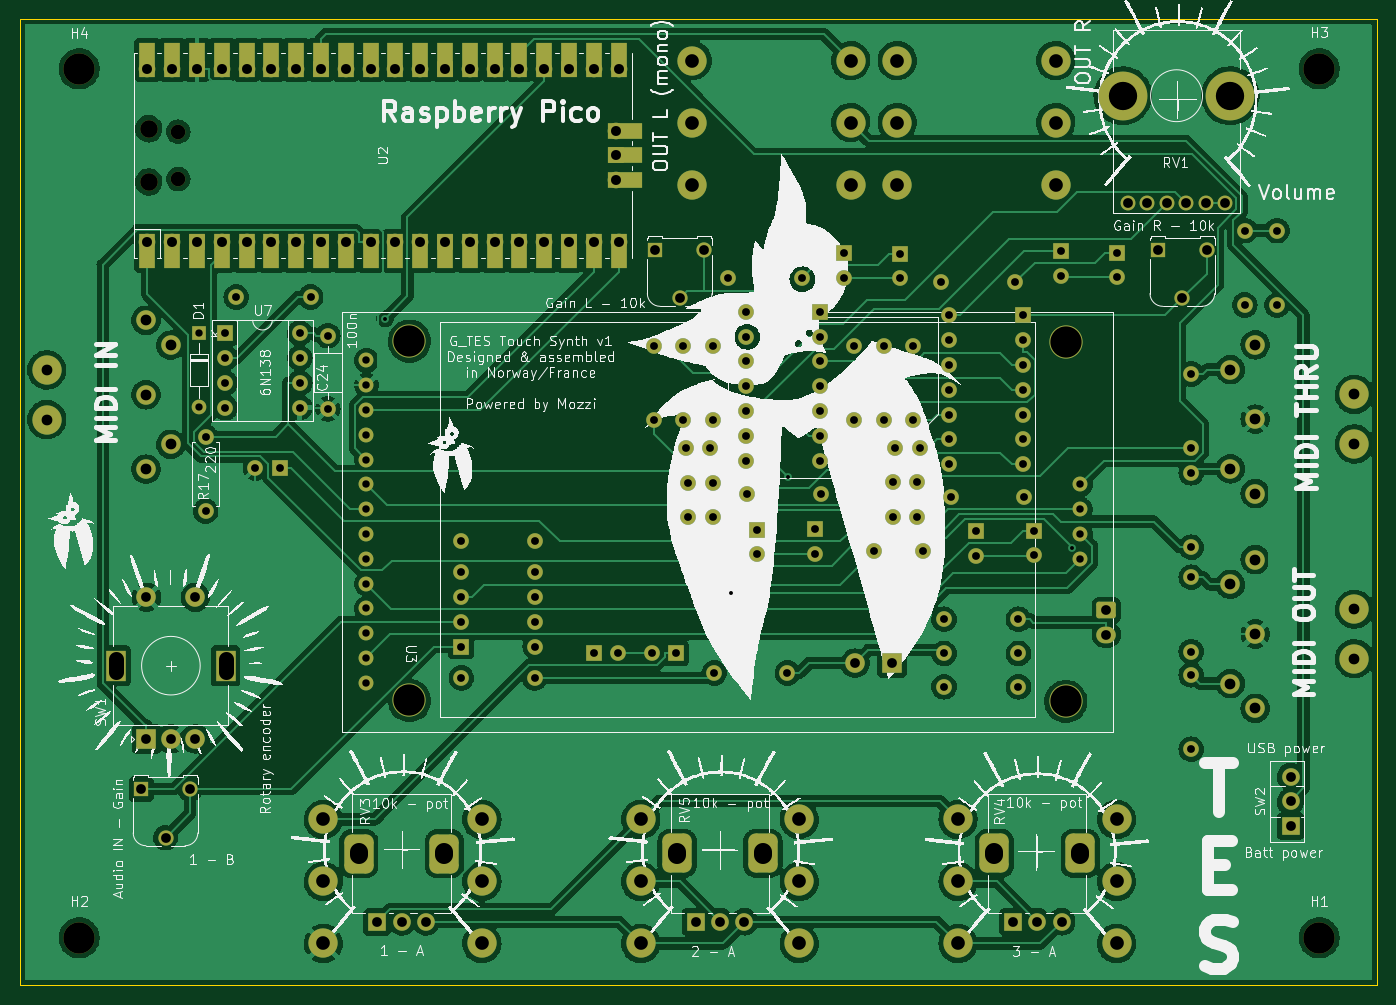
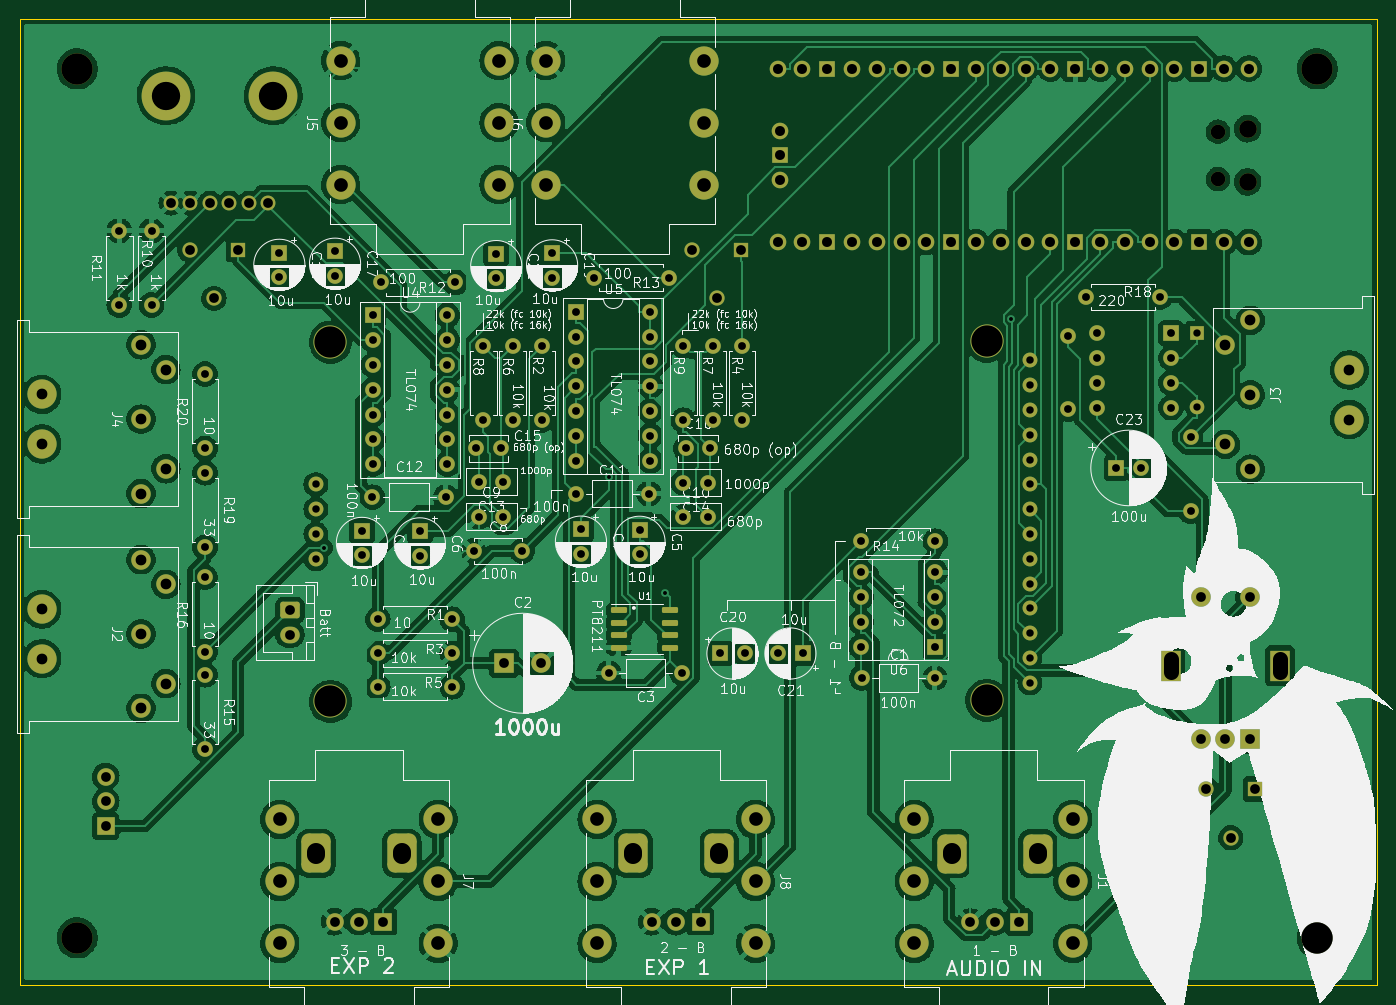
Circuit board: 11 layer files. Board 139.0 x 99.0 mm.
- bottom_copper: v1-B_Cu.gbl (530894 bytes)
- bottom_mask: v1-B_Mask.gbs (10438 bytes)
- paste: v1-B_Paste.gbp (1376 bytes)
- bottom_silk: v1-B_Silkscreen.gbo (249126 bytes)
- outline: v1-Edge_Cuts.gm1 (749 bytes)
- top_copper: v1-F_Cu.gtl (420243 bytes)
- top_mask: v1-F_Mask.gts (11511 bytes)
- paste: v1-F_Paste.gtp (513 bytes)
- top_silk: v1-F_Silkscreen.gto (297472 bytes)
- drill: v1-NPTH.drl (688 bytes)
- drill: v1-PTH.drl (5707 bytes)

=== bottom_copper: v1-B_Cu.gbl (530894 bytes, source omitted) ===
=== bottom_mask: v1-B_Mask.gbs (10438 bytes, source omitted) ===
=== paste: v1-B_Paste.gbp (1376 bytes, source withheld) ===
=== bottom_silk: v1-B_Silkscreen.gbo (249126 bytes, source omitted) ===
=== outline: v1-Edge_Cuts.gm1 ===
G04 #@! TF.GenerationSoftware,KiCad,Pcbnew,6.0.11+dfsg-1~bpo11+1*
G04 #@! TF.CreationDate,2023-02-20T22:13:45+01:00*
G04 #@! TF.ProjectId,v1,76312e6b-6963-4616-945f-706362585858,rev?*
G04 #@! TF.SameCoordinates,Original*
G04 #@! TF.FileFunction,Profile,NP*
%FSLAX46Y46*%
G04 Gerber Fmt 4.6, Leading zero omitted, Abs format (unit mm)*
G04 Created by KiCad (PCBNEW 6.0.11+dfsg-1~bpo11+1) date 2023-02-20 22:13:45*
%MOMM*%
%LPD*%
G01*
G04 APERTURE LIST*
G04 #@! TA.AperFunction,Profile*
%ADD10C,0.100000*%
G04 #@! TD*
G04 APERTURE END LIST*
D10*
X234500000Y-139500000D02*
X95500000Y-139500000D01*
X95500000Y-139500000D02*
X95500000Y-40500000D01*
X95500000Y-40500000D02*
X234500000Y-40500000D01*
X234500000Y-40500000D02*
X234500000Y-139500000D01*
M02*

=== top_copper: v1-F_Cu.gtl (420243 bytes, source omitted) ===
=== top_mask: v1-F_Mask.gts (11511 bytes, source omitted) ===
=== paste: v1-F_Paste.gtp ===
G04 #@! TF.GenerationSoftware,KiCad,Pcbnew,6.0.11+dfsg-1~bpo11+1*
G04 #@! TF.CreationDate,2023-02-20T22:13:45+01:00*
G04 #@! TF.ProjectId,v1,76312e6b-6963-4616-945f-706362585858,rev?*
G04 #@! TF.SameCoordinates,Original*
G04 #@! TF.FileFunction,Paste,Top*
G04 #@! TF.FilePolarity,Positive*
%FSLAX46Y46*%
G04 Gerber Fmt 4.6, Leading zero omitted, Abs format (unit mm)*
G04 Created by KiCad (PCBNEW 6.0.11+dfsg-1~bpo11+1) date 2023-02-20 22:13:45*
%MOMM*%
%LPD*%
G01*
G04 APERTURE LIST*
G04 APERTURE END LIST*
M02*

=== top_silk: v1-F_Silkscreen.gto (297472 bytes, source omitted) ===
=== drill: v1-NPTH.drl ===
M48
; DRILL file {KiCad 6.0.11+dfsg-1~bpo11+1} date lun. 20 févr. 2023 22:15:13
; FORMAT={-:-/ absolute / metric / decimal}
; #@! TF.CreationDate,2023-02-20T22:15:13+01:00
; #@! TF.GenerationSoftware,Kicad,Pcbnew,6.0.11+dfsg-1~bpo11+1
; #@! TF.FileFunction,NonPlated,1,2,NPTH
FMAT,2
METRIC
; #@! TA.AperFunction,NonPlated,NPTH,ComponentDrill
T1C1.500
; #@! TA.AperFunction,NonPlated,NPTH,ComponentDrill
T2C1.800
; #@! TA.AperFunction,NonPlated,NPTH,ComponentDrill
T3C3.200
%
G90
G05
T1
X111.754Y-52.058
X111.754Y-56.908
T2
X108.724Y-51.758
X108.724Y-57.208
T3
X101.6Y-45.62
X101.6Y-134.62
X135.43Y-73.51
X135.43Y-110.31
X202.65Y-73.61
X202.65Y-110.41
X228.6Y-45.62
X228.6Y-134.62
T0
M30

=== drill: v1-PTH.drl ===
M48
; DRILL file {KiCad 6.0.11+dfsg-1~bpo11+1} date lun. 20 févr. 2023 22:15:13
; FORMAT={-:-/ absolute / metric / decimal}
; #@! TF.CreationDate,2023-02-20T22:15:13+01:00
; #@! TF.GenerationSoftware,Kicad,Pcbnew,6.0.11+dfsg-1~bpo11+1
; #@! TF.FileFunction,Plated,1,2,PTH
FMAT,2
METRIC
; #@! TA.AperFunction,Plated,PTH,ViaDrill
T1C0.400
; #@! TA.AperFunction,Plated,PTH,ComponentDrill
T2C0.750
; #@! TA.AperFunction,Plated,PTH,ComponentDrill
T3C0.762
; #@! TA.AperFunction,Plated,PTH,ComponentDrill
T4C0.800
; #@! TA.AperFunction,Plated,PTH,ComponentDrill
T5C1.000
; #@! TA.AperFunction,Plated,PTH,ComponentDrill
T6C1.020
; #@! TA.AperFunction,Plated,PTH,ComponentDrill
T7C1.100
; #@! TA.AperFunction,Plated,PTH,ComponentDrill
T8C1.400
; #@! TA.AperFunction,Plated,PTH,ComponentDrill
T9C1.500
; #@! TA.AperFunction,Plated,PTH,ComponentDrill
T10C1.800
; #@! TA.AperFunction,Plated,PTH,ComponentDrill
T11C2.900
%
G90
G05
T1
X132.939Y-71.204
X168.345Y-99.295
X174.16Y-87.41
X203.288Y-94.673
T2
X113.87Y-72.685
X113.87Y-80.305
T3
X131.02Y-75.49
X131.02Y-78.03
X131.02Y-80.57
X131.02Y-83.11
X131.02Y-85.65
X131.02Y-88.19
X131.02Y-90.73
X131.02Y-93.27
X131.02Y-95.81
X131.02Y-98.35
X131.02Y-100.89
X131.02Y-103.43
X131.02Y-105.97
X131.02Y-108.51
X204.15Y-88.19
X204.15Y-90.73
X204.15Y-93.27
X204.15Y-95.81
T4
X114.554Y-83.312
X114.554Y-90.932
X116.57Y-72.7
X116.57Y-75.24
X116.57Y-77.78
X116.57Y-80.32
X117.69Y-69.0
X119.661Y-86.5
X122.161Y-86.5
X124.19Y-72.7
X124.19Y-75.24
X124.19Y-77.78
X124.19Y-80.32
X125.31Y-69.0
X127.07Y-72.95
X127.07Y-80.45
X140.69Y-94.0
X140.7Y-97.18
X140.7Y-99.72
X140.7Y-102.26
X140.7Y-104.8
X140.75Y-108.0
X148.25Y-108.0
X148.31Y-94.0
X148.32Y-97.18
X148.32Y-99.72
X148.32Y-102.26
X148.32Y-104.8
X154.295Y-105.5
X156.795Y-105.5
X160.23Y-105.5
X160.5Y-74.0
X160.5Y-81.62
X162.73Y-105.5
X163.5Y-74.0
X163.5Y-81.62
X163.75Y-84.5
X164.0Y-88.0
X164.0Y-91.5
X166.25Y-84.5
X166.5Y-74.0
X166.5Y-81.62
X166.5Y-88.0
X166.5Y-91.5
X166.65Y-107.5
X168.021Y-67.0
X169.88Y-70.5
X169.88Y-73.04
X169.88Y-75.58
X169.88Y-78.12
X169.88Y-80.66
X169.88Y-83.2
X169.88Y-85.74
X170.05Y-89.125
X171.0Y-92.811
X171.0Y-95.311
X174.15Y-107.5
X175.641Y-67.0
X177.0Y-92.795
X177.0Y-95.295
X177.5Y-70.5
X177.5Y-73.04
X177.5Y-75.58
X177.5Y-78.12
X177.5Y-80.66
X177.5Y-83.2
X177.5Y-85.74
X177.55Y-89.125
X179.954Y-64.5
X179.954Y-67.0
X181.0Y-74.0
X181.0Y-81.62
X183.0Y-95.0
X184.0Y-74.0
X184.0Y-81.62
X184.95Y-87.92
X184.95Y-91.5
X185.2Y-84.5
X185.674Y-64.575
X185.674Y-67.075
X187.0Y-74.0
X187.0Y-81.62
X187.45Y-87.92
X187.45Y-91.5
X187.7Y-84.5
X188.0Y-95.0
X189.865Y-67.5
X190.19Y-102.0
X190.19Y-105.5
X190.19Y-108.91
X190.68Y-70.875
X190.68Y-73.415
X190.68Y-75.955
X190.68Y-78.495
X190.68Y-81.035
X190.68Y-83.575
X190.68Y-86.115
X190.85Y-89.5
X193.5Y-92.974
X193.5Y-95.474
X197.485Y-67.5
X197.81Y-102.0
X197.81Y-105.5
X197.81Y-108.91
X198.3Y-70.875
X198.3Y-73.415
X198.3Y-75.955
X198.3Y-78.495
X198.3Y-81.035
X198.3Y-83.575
X198.3Y-86.115
X198.35Y-89.5
X199.43Y-92.924
X199.43Y-95.424
X202.184Y-64.33
X202.184Y-66.83
X207.889Y-64.444
X207.889Y-66.944
X215.5Y-76.88
X215.5Y-84.5
X215.5Y-87.0
X215.5Y-94.62
X215.5Y-97.69
X215.5Y-105.31
X215.5Y-107.69
X215.5Y-115.31
X220.98Y-62.19
X220.98Y-69.81
X224.29Y-62.19
X224.29Y-69.81
T5
X107.95Y-119.38
X108.5Y-99.75
X108.5Y-114.25
X110.45Y-124.38
X111.0Y-114.25
X112.95Y-119.38
X113.5Y-99.75
X113.5Y-114.25
X132.12Y-133.0
X134.62Y-133.0
X137.12Y-133.0
X160.608Y-64.135
X163.108Y-69.135
X164.74Y-132.975
X165.608Y-64.135
X167.24Y-132.975
X169.74Y-132.975
X181.071Y-106.5
X184.871Y-106.5
X197.235Y-132.975
X199.735Y-132.975
X202.235Y-132.975
X206.81Y-101.07
X206.81Y-103.57
X209.0Y-59.375
X211.0Y-59.375
X212.09Y-64.135
X213.0Y-59.375
X214.59Y-69.135
X215.0Y-59.375
X217.0Y-59.375
X217.09Y-64.135
X219.0Y-59.375
X225.673Y-118.11
X225.673Y-120.65
X225.673Y-123.19
T6
X108.594Y-45.593
X108.594Y-63.373
X111.134Y-45.593
X111.134Y-63.373
X113.674Y-45.593
X113.674Y-63.373
X116.214Y-45.593
X116.214Y-63.373
X118.754Y-45.593
X118.754Y-63.373
X121.294Y-45.593
X121.294Y-63.373
X123.834Y-45.593
X123.834Y-63.373
X126.374Y-45.593
X126.374Y-63.373
X128.914Y-45.593
X128.914Y-63.373
X131.454Y-45.593
X131.454Y-63.373
X133.994Y-45.593
X133.994Y-63.373
X136.534Y-45.593
X136.534Y-63.373
X139.074Y-45.593
X139.074Y-63.373
X141.614Y-45.593
X141.614Y-63.373
X144.154Y-45.593
X144.154Y-63.373
X146.694Y-45.593
X146.694Y-63.373
X149.234Y-45.593
X149.234Y-63.373
X151.774Y-45.593
X151.774Y-63.373
X154.314Y-45.593
X154.314Y-63.373
X156.624Y-51.943
X156.624Y-54.483
X156.624Y-57.023
X156.854Y-45.593
X156.854Y-63.373
T7
X98.285Y-76.46
X98.285Y-81.54
X108.445Y-71.38
X108.445Y-79.0
X108.445Y-86.62
X110.985Y-73.92
X110.985Y-84.08
X219.515Y-76.42
X219.515Y-86.58
X219.515Y-98.42
X219.515Y-108.58
X222.055Y-73.88
X222.055Y-81.5
X222.055Y-89.12
X222.055Y-95.88
X222.055Y-103.5
X222.055Y-111.12
X232.215Y-78.96
X232.215Y-84.04
X232.215Y-100.96
X232.215Y-106.04
T8
X126.62Y-122.5
X126.62Y-128.85
X126.62Y-135.2
X142.85Y-122.5
X142.85Y-128.85
X142.85Y-135.2
X159.12Y-122.5
X159.12Y-128.85
X159.12Y-135.2
X164.385Y-44.775
X164.385Y-51.125
X164.385Y-57.475
X175.35Y-122.5
X175.35Y-128.85
X175.35Y-135.2
X180.615Y-44.775
X180.615Y-51.125
X180.615Y-57.475
X185.385Y-44.775
X185.385Y-51.125
X185.385Y-57.475
X191.62Y-122.5
X191.62Y-128.85
X191.62Y-135.2
X201.615Y-44.775
X201.615Y-51.125
X201.615Y-57.475
X207.85Y-122.5
X207.85Y-128.85
X207.85Y-135.2
T11
X208.5Y-48.375
X219.5Y-48.375
T9
X105.4Y-107.4G85X105.4Y-106.1
G05
X116.6Y-107.4G85X116.6Y-106.1
G05
T10
X130.22Y-126.15G85X130.22Y-125.85
G05
X139.02Y-126.15G85X139.02Y-125.85
G05
X162.84Y-126.125G85X162.84Y-125.825
G05
X171.64Y-126.125G85X171.64Y-125.825
G05
X195.335Y-126.125G85X195.335Y-125.825
G05
X204.135Y-126.125G85X204.135Y-125.825
G05
T0
M30

